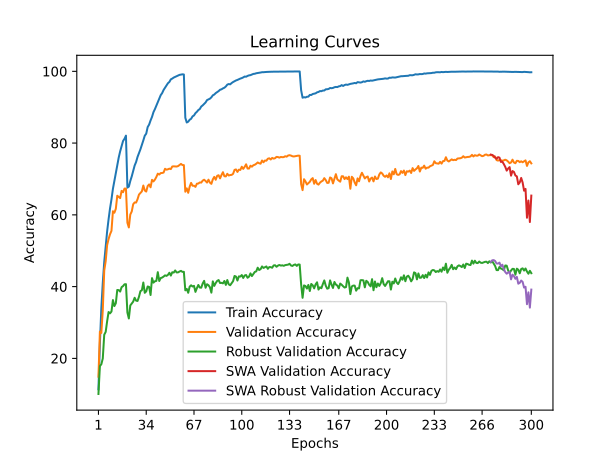

Source data for this figure (header and first rows):
time; train_accuracy; train_loss; valid_accuracy; valid_loss; valid_accuracy_robust; valid_accuracy_swa; valid_accuracy_robust_swa
23,5616; 11,3880; 3,9498; 14,8900; 3,7759; 10,0759; 14,8900; 10,0759
46,5483; 24,1300; 3,3495; 27,4700; 3,2581; 17,8414; 27,4700; 17,8414
70,7750; 34,0640; 2,9546; 27,0900; 3,3370; 18,3655; 27,0900; 18,3655
93,8050; 41,0740; 2,6902; 33,4400; 3,1674; 19,9793; 33,4400; 19,9793
121,1204; 46,8760; 2,4916; 44,4700; 2,7380; 26,5931; 44,4700; 26,5931
144,4758; 51,2420; 2,3358; 47,0900; 2,6238; 27,3793; 47,0900; 27,3793
170,3345; 55,3860; 2,2091; 51,5800; 2,4923; 30,3379; 51,5800; 30,3379
192,8255; 58,7700; 2,0959; 53,2700; 2,4194; 32,9172; 53,2700; 32,9172
215,8360; 61,8020; 2,0035; 54,5900; 2,4122; 32,5517; 54,5900; 32,5517
239,0931; 64,3200; 1,9191; 55,5500; 2,3787; 33,0552; 55,5500; 33,0552
260,8951; 67,2680; 1,8350; 61,0100; 2,2275; 36,2552; 61,0100; 36,2552
282,6832; 69,4820; 1,7668; 60,5900; 2,2484; 34,5793; 60,5900; 34,5793
304,4510; 71,7760; 1,6996; 61,6800; 2,2230; 35,3655; 61,6800; 35,3655
329,0690; 73,7820; 1,6379; 65,3300; 2,1354; 39,0621; 65,3300; 39,0621
354,6592; 75,9640; 1,5807; 65,0000; 2,1543; 39,0276; 65,0000; 39,0276
379,2130; 77,7020; 1,5307; 64,6700; 2,1668; 38,6138; 64,6700; 38,6138
404,8929; 79,1800; 1,4909; 66,6900; 2,1417; 39,8552; 66,6900; 39,8552
429,4842; 80,5920; 1,4561; 66,3000; 2,1214; 40,1448; 66,3000; 40,1448
454,8259; 81,2020; 1,4340; 67,3200; 2,1036; 40,6483; 67,3200; 40,6483
477,1642; 82,0760; 1,4184; 67,3200; 2,1177; 40,6828; 67,3200; 40,6828
499,9181; 67,5900; 1,8135; 57,8000; 2,3060; 32,7724; 57,8000; 32,7724
525,7049; 67,8660; 1,8012; 56,4900; 2,3923; 31,1241; 56,4900; 31,1241
547,9152; 69,4420; 1,7578; 60,0900; 2,2677; 34,7517; 60,0900; 34,7517
572,1609; 70,7240; 1,7142; 60,9400; 2,3097; 35,2897; 60,9400; 35,2897
594,6738; 72,2320; 1,6713; 62,9600; 2,1800; 35,8207; 62,9600; 35,8207
617,7809; 73,7440; 1,6326; 63,4600; 2,1300; 36,8966; 63,4600; 36,8966
640,2328; 74,7240; 1,5964; 63,4200; 2,2118; 36,0897; 63,4200; 36,0897
662,8746; 76,1400; 1,5589; 64,3500; 2,1166; 36,0000; 64,3500; 36,0000
684,4005; 77,1980; 1,5247; 65,6500; 2,1813; 37,1793; 65,6500; 37,1793
706,5942; 78,2780; 1,4930; 66,1200; 2,0542; 38,7448; 66,1200; 38,7448
731,3713; 79,4940; 1,4591; 66,5500; 2,0954; 38,9862; 66,5500; 38,9862
757,7936; 80,7500; 1,4243; 68,1700; 2,0705; 41,1379; 68,1700; 41,1379
785,3770; 82,0640; 1,3950; 66,7900; 2,0481; 38,2690; 66,7900; 38,2690
811,3592; 82,6240; 1,3648; 66,4900; 2,0742; 38,6759; 66,4900; 38,6759
838,2260; 84,4680; 1,3281; 68,0300; 2,0246; 40,0345; 68,0300; 40,0345
864,6817; 85,1480; 1,3013; 68,4800; 2,0695; 39,9172; 68,4800; 39,9172
886,3663; 86,3120; 1,2708; 67,6800; 2,1215; 37,6621; 67,6800; 37,6621
909,7151; 87,3060; 1,2433; 69,7500; 1,9754; 42,3655; 69,7500; 42,3655
933,6735; 88,6200; 1,2113; 69,3200; 2,0308; 41,1103; 69,3200; 41,1103
959,7262; 89,4660; 1,1866; 69,8200; 2,0456; 41,4897; 69,8200; 41,4897
986,6615; 90,4240; 1,1617; 70,5600; 2,0298; 41,5931; 70,5600; 41,5931
1011,1569; 91,3840; 1,1349; 71,4800; 1,9466; 44,0276; 71,4800; 44,0276
1038,1927; 92,3720; 1,1104; 71,2400; 1,9197; 41,5655; 71,2400; 41,5655
1065,6777; 93,3580; 1,0854; 71,6400; 1,9648; 42,3862; 71,6400; 42,3862
1087,9208; 93,9360; 1,0663; 71,6700; 1,9618; 42,5241; 71,6700; 42,5241
1110,1298; 94,8120; 1,0452; 71,7900; 1,9490; 42,8000; 71,7900; 42,8000
1134,3985; 95,4300; 1,0263; 72,8400; 1,8657; 43,1379; 72,8400; 43,1379
1160,2101; 96,0380; 1,0100; 72,5900; 1,8847; 42,9931; 72,5900; 42,9931
1187,9576; 96,6880; 0,9906; 72,7000; 1,8644; 43,2759; 72,7000; 43,2759
1213,6860; 97,0480; 0,9793; 72,8800; 1,8469; 43,8621; 72,8800; 43,8621
1240,8612; 97,7680; 0,9636; 72,7600; 1,8730; 43,0759; 72,7600; 43,0759
1263,5601; 97,9820; 0,9543; 73,4800; 1,8306; 44,0069; 73,4800; 44,0069
1285,4430; 98,2680; 0,9423; 73,5200; 1,8204; 43,9103; 73,5200; 43,9103
1307,3933; 98,4640; 0,9342; 73,4800; 1,8026; 44,5034; 73,4800; 44,5034
1331,9447; 98,7020; 0,9276; 73,4700; 1,7932; 43,9517; 73,4700; 43,9517
1358,5981; 98,8860; 0,9215; 73,5900; 1,7908; 43,9724; 73,5900; 43,9724
1385,1254; 99,0160; 0,9171; 73,8700; 1,7861; 44,2069; 73,8700; 44,2069
1410,5878; 99,0720; 0,9140; 74,2000; 1,7711; 44,3931; 74,2000; 44,3931
1436,6969; 99,1680; 0,9108; 73,8900; 1,7833; 44,1103; 73,8900; 44,1103
1463,3563; 99,1240; 0,9106; 73,8600; 1,7773; 44,1241; 73,8600; 44,1241
... 240 more rows
